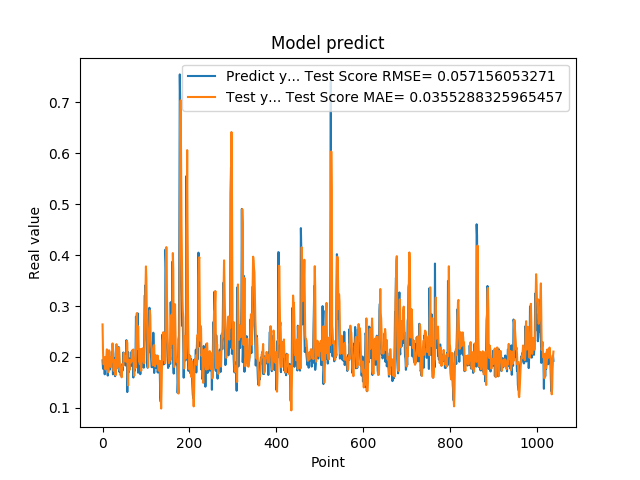

The data file committed next to this chart (first rows):
1.935185045003890991e-01, 2.639258201837466067e-01
1.787700653076171875e-01, 2.138621156722193828e-01
1.761920750141144076e-01, 1.857275711177202859e-01
1.861467957496643066e-01, 1.865921521237004499e-01
1.954913884401321134e-01, 1.879482841732669496e-01
1.660518944263458530e-01, 1.995751635055390549e-01
1.907722949981689176e-01, 1.787839922580862495e-01
1.898660957813262939e-01, 1.754362639934092527e-01
2.001174986362457275e-01, 1.917230755013318022e-01
1.948629021644592563e-01, 2.030887840057440108e-01
1.779100298881530762e-01, 2.149873718318029703e-01
1.810636967420578003e-01, 1.921853686897119495e-01
1.635809391736984530e-01, 1.828587549516350053e-01
1.916799396276473999e-01, 1.699923416516039010e-01
2.085516005754470825e-01, 1.729993946433572294e-01
1.828240007162094394e-01, 2.131575375172136411e-01
1.857409924268722534e-01, 2.094521632277927814e-01
1.752161234617233276e-01, 1.877052868108172456e-01
1.845117062330245972e-01, 1.836159663420842969e-01
1.984785944223403931e-01, 1.805670046394869943e-01
1.841159015893935880e-01, 1.990195610942152304e-01
2.104043960571288785e-01, 1.912275568738192877e-01
2.088565975427627841e-01, 1.952900762416362457e-01
1.900728046894073209e-01, 2.266951881998144069e-01
1.658952832221984863e-01, 2.088134559246950239e-01
1.852532625198364535e-01, 1.762791343954076551e-01
1.799222826957702359e-01, 1.726100927544401697e-01
1.978618204593658447e-01, 1.842456059626044196e-01
1.711323857307434082e-01, 1.942818797275523424e-01
1.623787879943847379e-01, 1.877472266769758535e-01
2.059821039438247958e-01, 1.643233547765409752e-01
2.158481031656264981e-01, 1.892560092036370545e-01
1.768843084573745450e-01, 2.251184613188272066e-01
1.834106147289275845e-01, 2.016633968153434264e-01
1.805770993232727051e-01, 1.786716037105909038e-01
2.012096941471099854e-01, 1.845011101165765222e-01
2.066745012998580933e-01, 1.966086492521962048e-01
2.195876985788345337e-01, 2.150618032678239255e-01
1.944769918918609619e-01, 2.187346175000668136e-01
1.704634428024291992e-01, 2.034122793332447388e-01
1.750701963901519775e-01, 1.818438128444418989e-01
1.796004772186279297e-01, 1.727089236223295077e-01
1.640222966670989990e-01, 1.813957643814040344e-01
1.769366562366485596e-01, 1.714178706454814183e-01
1.781685650348663330e-01, 1.601184242876045882e-01
1.855484992265701294e-01, 1.728680564149599197e-01
1.732649058103561401e-01, 1.862205879705498557e-01
1.832000017166137418e-01, 1.858398012138393618e-01
2.088083624839782715e-01, 1.831778730830141422e-01
1.873752027750015536e-01, 2.078552432640799197e-01
1.986005455255508423e-01, 2.011856871703619210e-01
1.863885968923568726e-01, 1.922870378797769952e-01
1.885485500097274780e-01, 2.008923550222217469e-01
1.833238750696182529e-01, 1.958794187727680713e-01
2.096922993659972867e-01, 1.908472503797618014e-01
2.330529242753982544e-01, 2.017619809462356806e-01
2.151579260826110562e-01, 2.316355895296532408e-01
1.312076449394226074e-01, 2.277301958730277853e-01
1.684847325086593628e-01, 1.637145562155015166e-01
2.097207009792327881e-01, 1.444163407263213961e-01
1.697814613580703458e-01, 1.944261711645861590e-01
... 979 more rows
